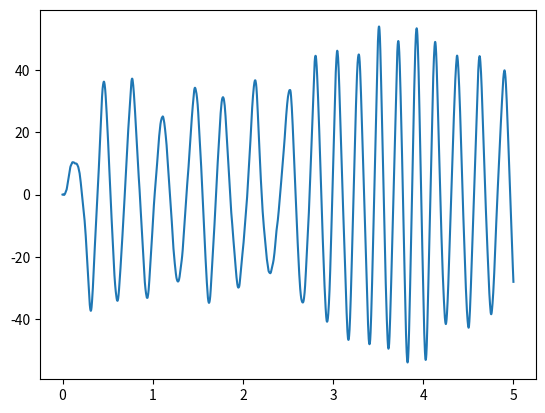

Recreate this plot in Python.
import numpy as np
import matplotlib.pyplot as plt


# define constants
x_start, v_start = 0, 0
gamma = 0.19
m = 1
T = 310
kb = 3 * 10**3
D = kb * T / (gamma * m)
delta_t = 0.0001

# we use a normal distribution with unit variance, so we use mean 0 and variance 1
mean = 0
variance = 1


# calculate the potential
def V(x_var):
    return -(x_var**2 / 4.0) + (x_var**4 / 8)


def x(x_prev, v_prev, random_1, random_2):

    #print(x_prev, delta_t * v_prev, A(x_prev, v_prev, random_1, random_2))
    return x_prev + delta_t * v_prev + A(x_prev, v_prev, random_1, random_2)


def v(x, x_prev, v_prev, random_1, random_2):
    r = v_prev + (0.5 * delta_t) * (F_p(x) + F_p(x_prev)) \
           - (gamma / m) * (A(x_prev, v_prev, random_1, random_2) + delta_t * v_prev) \
           + (2 * D * gamma ** 2 * delta_t)**0.5 * random_1

    print(A(x_prev, v_prev, random_1, random_2))
    return r

# F_p is calculated by deriving V to x * -1
def F_p(x_var):
    return x_var / 2 - (x_var**3)/2


def A(x_prev, v_prev, random_1, random_2):
    p1 = 0.5 * (delta_t ** 2) * (F_p(x_prev) - ((gamma / m) * v_prev))
    p2 = ((2 * D * (gamma ** 2)) ** 0.5) * (delta_t ** 1.5)
    p3 = 0.5 * random_1 + 0.5 * (3**(-0.5)) * random_2

    #print( 0.5 * (delta_t ** 2), F_p(x_prev), (gamma / m), v_prev)
    return p1 + p2 * p3

# returns two random variables using the standard normal distribution
def normal(mean, variance):
    s = np.random.normal(mean, variance, 2)
    return s[0], s[1]

t_list = [0]
x_list = [x_start]
v_list = [v_start]

for t in np.arange(0, 5, delta_t):

    random_1, random_2 = normal(mean, variance)

    x_prev = x_list[-1]

    v_prev = v_list[-1]

    x_new = x(x_prev, v_prev, random_1, random_2)
    v_new = v(x_new, x_prev, v_prev, random_1, random_2)

    x_list.append(x_new)
    v_list.append(v_new)
    t_list.append(t)

plt.plot(t_list, x_list)
plt.show()